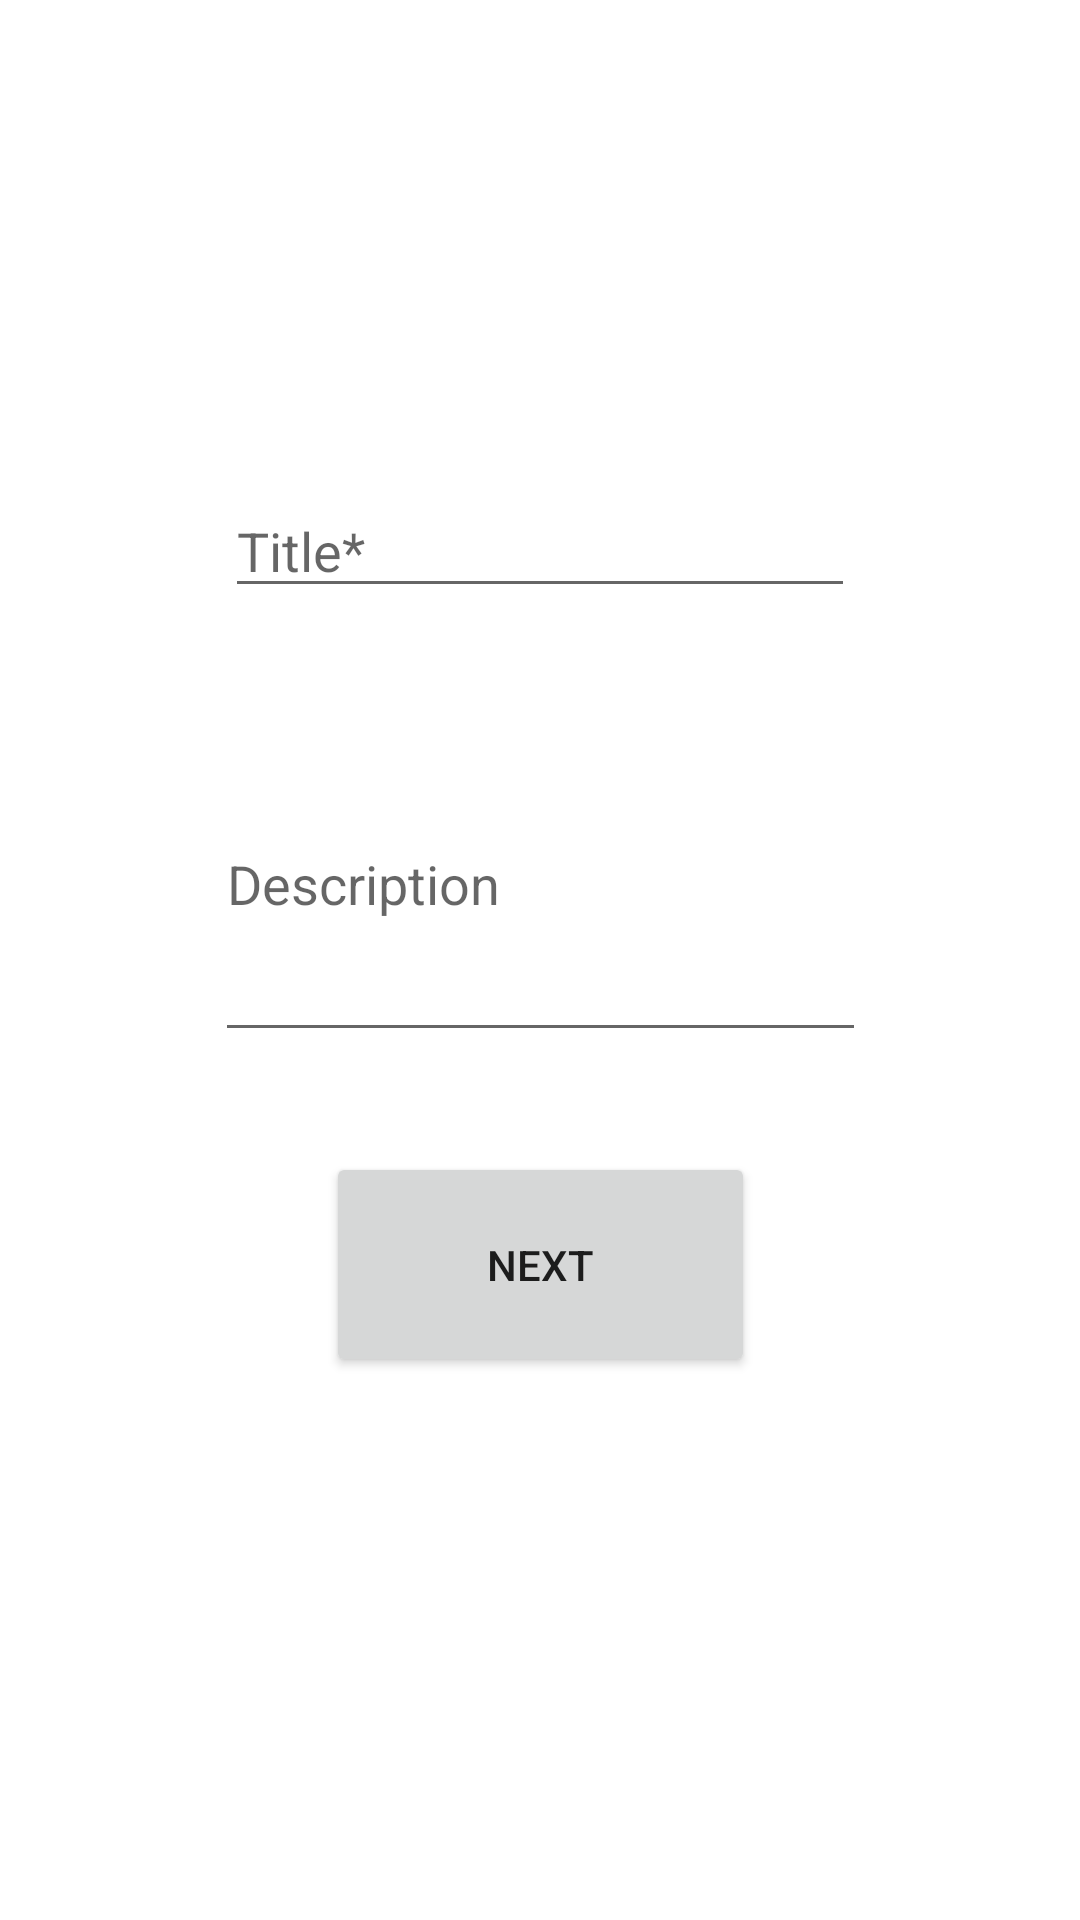

Android layout source for this screen:
<!-- AndroidManifest.xml: application theme Theme.HIITTimer -->
<!-- res/layout/fragment_add_workout.xml -->
<?xml version="1.0" encoding="utf-8"?>
<FrameLayout xmlns:android="http://schemas.android.com/apk/res/android"
    xmlns:app="http://schemas.android.com/apk/res-auto"
    xmlns:tools="http://schemas.android.com/tools"
    android:layout_width="match_parent"
    android:layout_height="match_parent"
    tools:context=".screens.addWorkoutFragment">

    

    <androidx.constraintlayout.widget.ConstraintLayout
        android:layout_width="match_parent"
        android:layout_height="match_parent">

        <EditText
            android:id="@+id/workoutTitle"
            android:layout_width="wrap_content"
            android:layout_height="wrap_content"
            android:layout_marginTop="128dp"
            android:ems="10"
            android:hint="@string/title"
            android:inputType="textPersonName"
            app:layout_constraintBottom_toTopOf="@+id/workoutDescription"
            app:layout_constraintEnd_toEndOf="parent"
            app:layout_constraintHorizontal_bias="0.5"
            app:layout_constraintStart_toStartOf="parent"
            app:layout_constraintTop_toTopOf="parent"
            app:layout_constraintVertical_bias="0.0" />

        <EditText
            android:id="@+id/workoutDescription"
            android:layout_width="217dp"
            android:layout_height="115dp"
            android:ems="10"
            android:hint="@string/description"
            android:inputType="text"
            app:layout_constraintBottom_toTopOf="@+id/nextButton"
            app:layout_constraintEnd_toEndOf="parent"
            app:layout_constraintHorizontal_bias="0.5"
            app:layout_constraintStart_toStartOf="parent"
            app:layout_constraintTop_toBottomOf="@+id/workoutTitle"
            app:layout_constraintVertical_bias="0.366" />

        <Button
            android:id="@+id/nextButton"
            android:layout_width="143dp"
            android:layout_height="75dp"
            android:layout_marginBottom="148dp"
            android:text="@string/next"
            app:layout_constraintBottom_toBottomOf="parent"
            app:layout_constraintEnd_toEndOf="parent"
            app:layout_constraintHorizontal_bias="0.5"
            app:layout_constraintStart_toStartOf="parent"
            app:layout_constraintTop_toBottomOf="@+id/workoutDescription"
            app:layout_constraintVertical_bias="0.791" />
    </androidx.constraintlayout.widget.ConstraintLayout>

</FrameLayout>
<!-- resources referenced by this layout -->
<resources>
  <string name="description">Description</string>
  <string name="next">Next</string>
  <string name="title">Title*</string>
  <style name="Theme.HIITTimer" parent="Theme.MaterialComponents.DayNight.DarkActionBar">
          
          <item name="colorPrimary">@color/grey</item>
          <item name="colorPrimaryVariant">@color/grey</item>
          <item name="colorOnPrimary">@color/white</item>
          
          <item name="colorSecondary">@color/orange</item>
          <item name="colorSecondaryVariant">@color/orange</item>
          <item name="colorOnSecondary">@color/white</item>
          
          <item name="android:statusBarColor" tools:targetApi="l">?attr/colorPrimaryVariant</item>
          
      </style>
  <color name="grey">#454545</color>
  <color name="white">#FFFFFFFF</color>
  <color name="orange">#E88E0A</color>
</resources>
